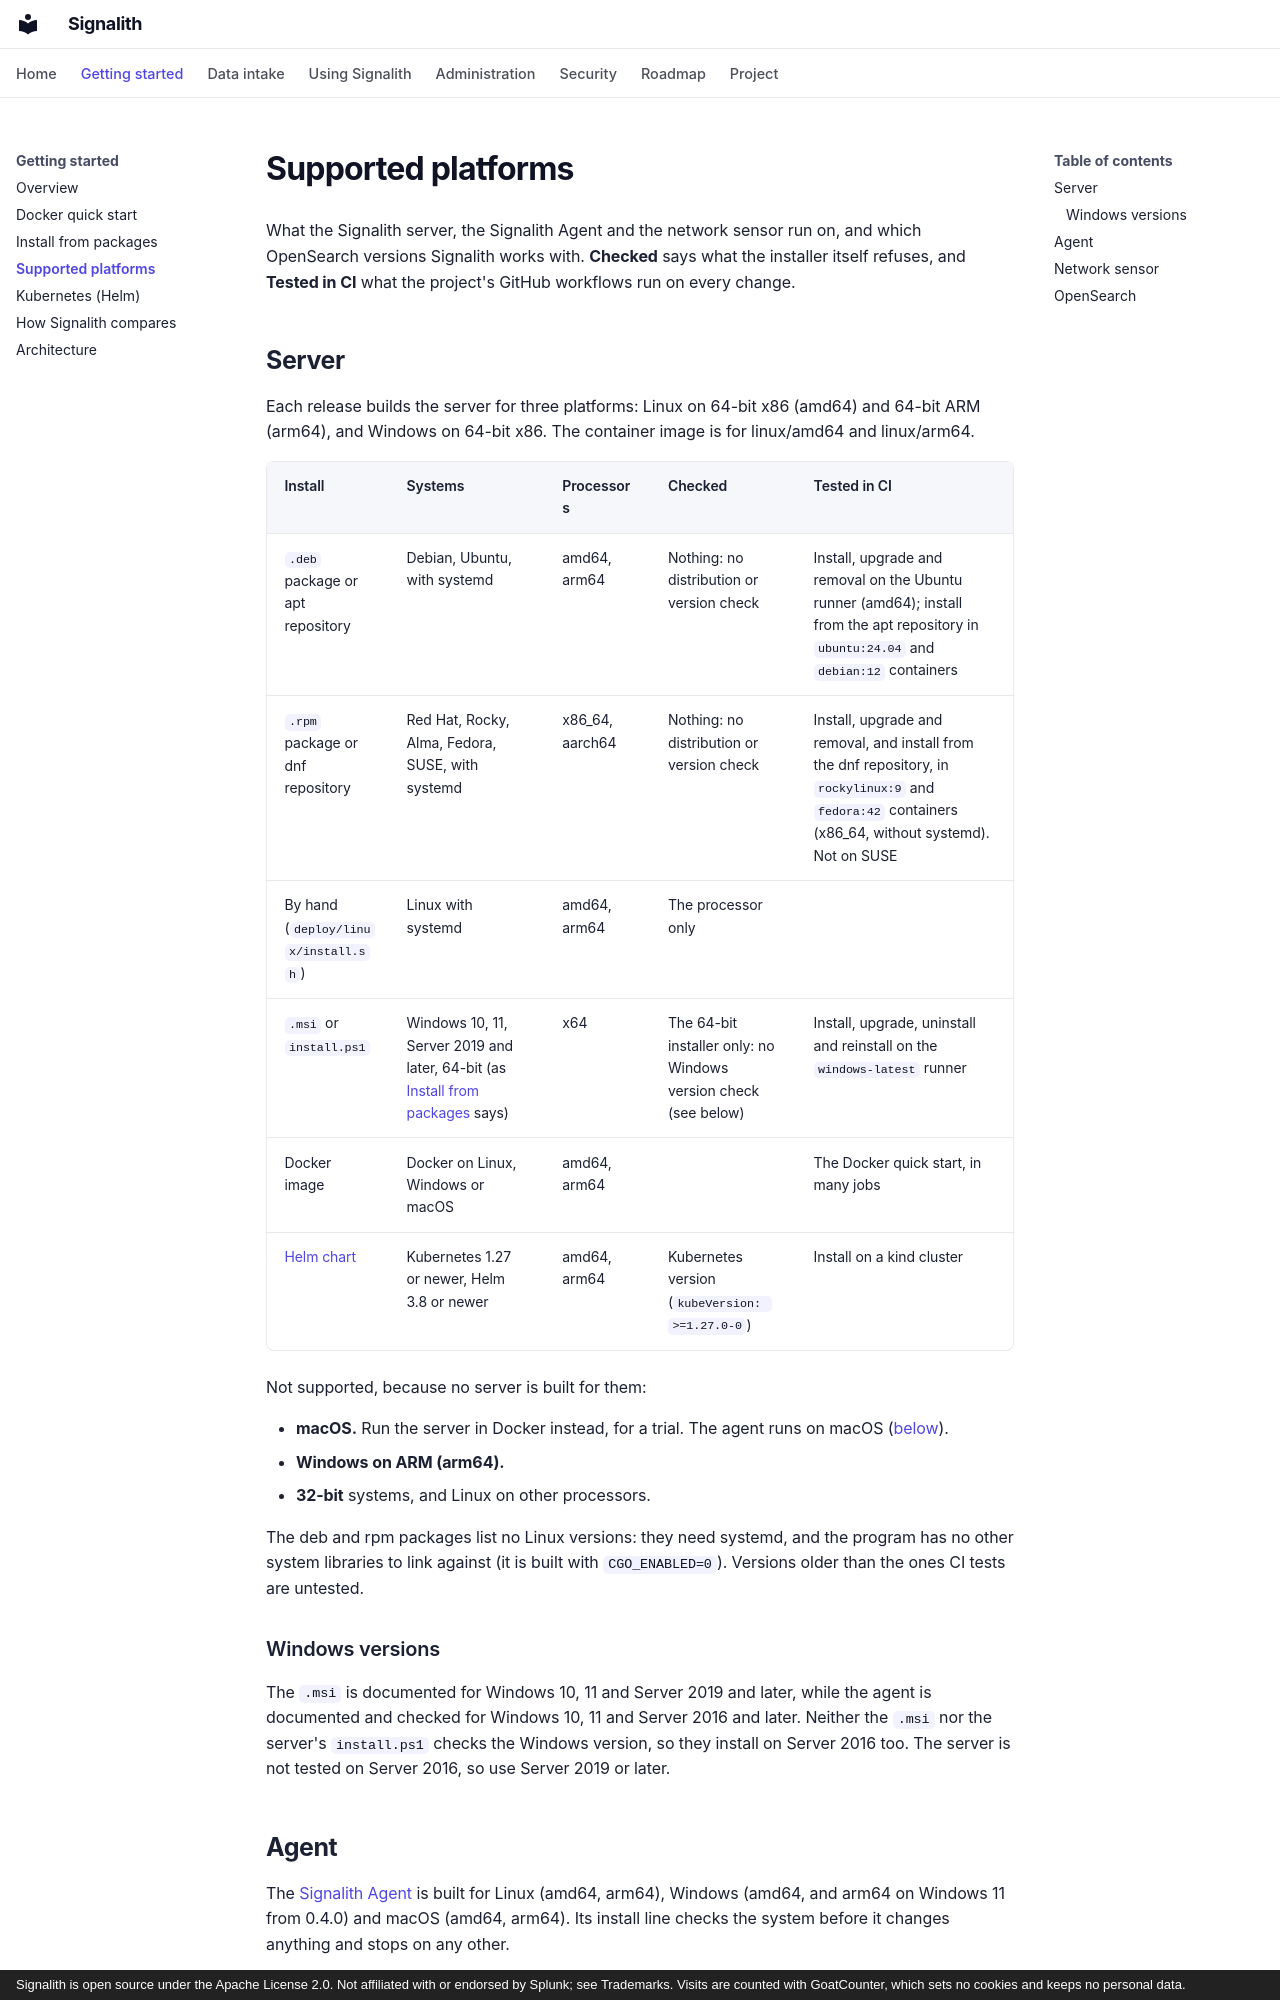

repository: jrsamsanchez/Signalith · page: platforms/index.html · generator: mkdocs · copyright: Signalith is open source under the Apache License 2.0. Not affiliated with or endorsed by Splunk; see Trademarks. Visits are counted with GoatCounter, which sets no cookies and keeps no personal data.

# Supported platforms

What the Signalith server, the Signalith Agent and the network sensor run on, and which
OpenSearch versions Signalith works with. **Checked** says what the installer itself
refuses, and **Tested in CI** what the project's GitHub workflows run on every change.

## Server

Each release builds the server for three platforms: Linux on 64-bit x86 (amd64) and
64-bit ARM (arm64), and Windows on 64-bit x86. The container image is for linux/amd64
and linux/arm64.

| Install | Systems | Processors | Checked | Tested in CI |
| --- | --- | --- | --- | --- |
| `.deb` package or apt repository | Debian, Ubuntu, with systemd | amd64, arm64 | Nothing: no distribution or version check | Install, upgrade and removal on the Ubuntu runner (amd64); install from the apt repository in `ubuntu:24.04` and `debian:12` containers |
| `.rpm` package or dnf repository | Red Hat, Rocky, Alma, Fedora, SUSE, with systemd | x86_64, aarch64 | Nothing: no distribution or version check | Install, upgrade and removal, and install from the dnf repository, in `rockylinux:9` and `fedora:42` containers (x86_64, without systemd). Not on SUSE |
| By hand (`deploy/linux/install.sh`) | Linux with systemd | amd64, arm64 | The processor only | |
| `.msi` or `install.ps1` | Windows 10, 11, Server 2019 and later, 64-bit (as [Install from packages](install-packages.md) says) | x64 | The 64-bit installer only: no Windows version check (see below) | Install, upgrade, uninstall and reinstall on the `windows-latest` runner |
| Docker image | Docker on Linux, Windows or macOS | amd64, arm64 | | The Docker quick start, in many jobs |
| [Helm chart](kubernetes.md) | Kubernetes 1.27 or newer, Helm 3.8 or newer | amd64, arm64 | Kubernetes version (`kubeVersion: >=1.27.0-0`) | Install on a kind cluster |

Not supported, because no server is built for them:

- **macOS.** Run the server in Docker instead, for a trial. The agent runs on macOS
  ([below](#agent)).
- **Windows on ARM (arm64).**
- **32-bit** systems, and Linux on other processors.

The deb and rpm packages list no Linux versions: they need systemd, and the program has
no other system libraries to link against (it is built with `CGO_ENABLED=0`). Versions
older than the ones CI tests are untested.

### Windows versions

The `.msi` is documented for Windows 10, 11 and Server 2019 and later, while the agent is
documented and checked for Windows 10, 11 and Server 2016 and later. Neither the `.msi`
nor the server's `install.ps1` checks the Windows version, so they install on Server
2016 too. The server is not tested on Server 2016, so use Server 2019 or later.
